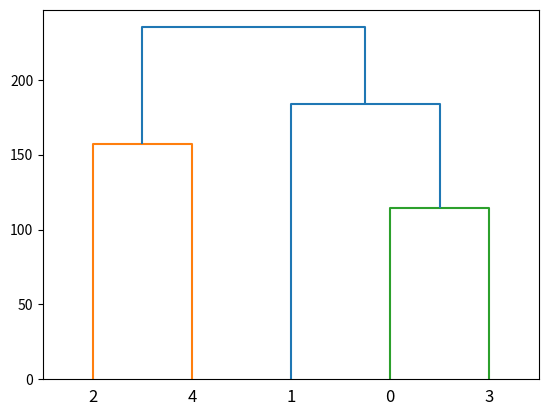

Python code for this plot:
from numpy import array
from scipy.spatial.distance import pdist, squareform
from scipy.cluster.hierarchy import dendrogram, ward
from matplotlib.pyplot import show

datos = array ([
	[125, 148, 100, 36, 189],
	[13, 45, 203, 120, 164],
	[152, 26, 27, 118, 98],
	[64, 56, 103, 65, 178],
	[110, 112, 115, 78, 19]
]);

vector_distancia = pdist (datos)
dendrogram (ward (datos))
show()
